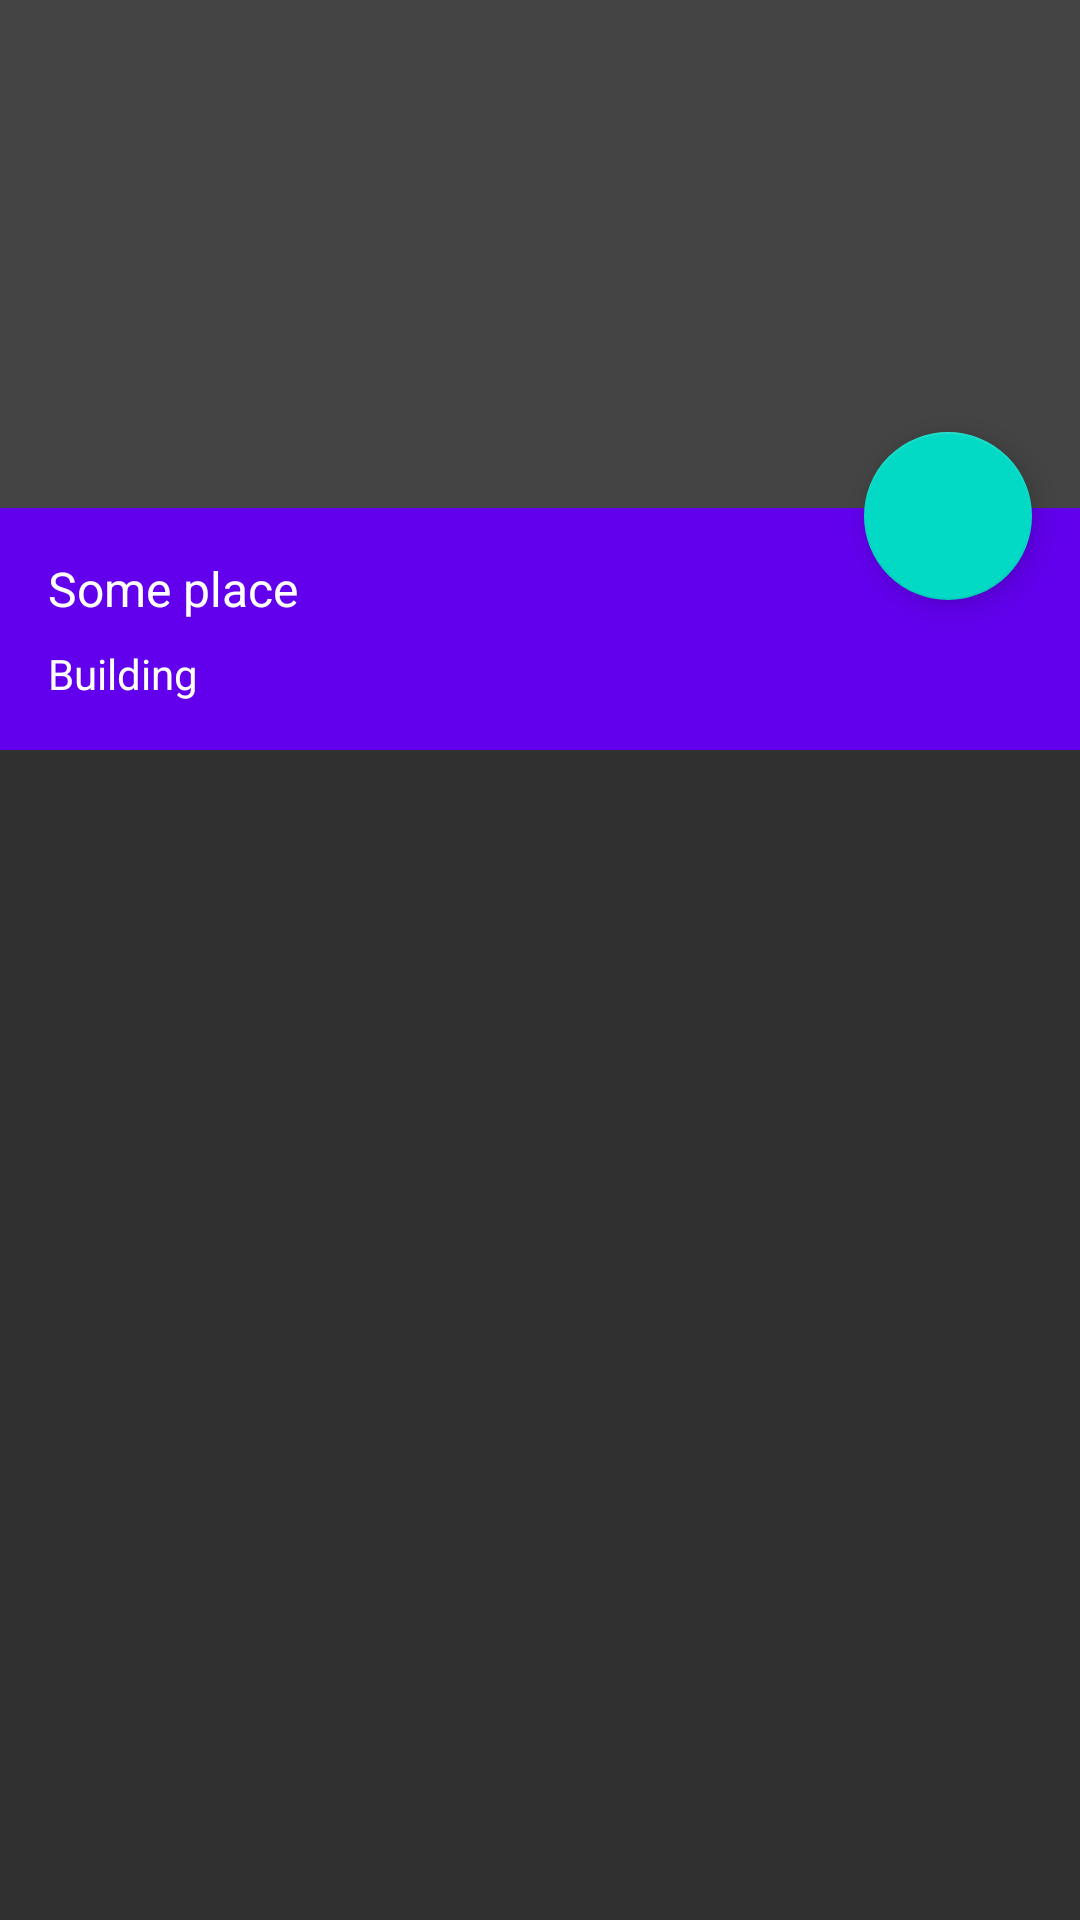

Here is an Android app screen rendered from its layout file. Give the layout XML and the strings, colors and styles it references.
<!-- AndroidManifest.xml: application theme AppTheme -->
<!-- res/layout/activity_main.xml -->
<?xml version="1.0" encoding="utf-8"?>
<LinearLayout
    xmlns:android="http://schemas.android.com/apk/res/android"
    xmlns:tools="http://schemas.android.com/tools"
    android:layout_width="match_parent"
    android:layout_height="match_parent"
    android:orientation="vertical">

    <FrameLayout
        android:layout_width="match_parent"
        android:layout_height="250dp"
        android:background="#444444">

        <androidx.appcompat.widget.Toolbar
            android:id="@+id/toolbar"
            android:layout_width="match_parent"
            android:layout_height="wrap_content"
            android:background="@android:color/transparent"
            android:theme="@style/Theme.AppCompat" />

        <LinearLayout
            android:layout_width="match_parent"
            android:layout_height="wrap_content"
            android:layout_gravity="bottom"
            android:orientation="vertical"
            android:padding="16dp"
            android:background="?attr/colorPrimary">

            <TextView
                android:id="@+id/place"
                style="@style/TextAppearance.AppCompat.Subhead"
                android:layout_width="wrap_content"
                android:layout_height="wrap_content"
                android:text="Some place"
                android:theme=  "@style/Theme.AppCompat"/>

            <TextView
                style="@style/TextAppearance.AppCompat.Body1"
                android:layout_width="wrap_content"
                android:layout_height="wrap_content"
                android:paddingTop="8dp"
                android:text="Building"
                android:theme="@style/Theme.AppCompat"/>

        </LinearLayout>

        <com.google.android.material.floatingactionbutton.FloatingActionButton
            android:id="@+id/fab"
            android:layout_width="wrap_content"
            android:layout_height="wrap_content"
            android:layout_gravity="end|bottom"
            android:layout_marginBottom="50dp"
            android:layout_marginEnd="16dp"
            android:src="@drawable/ic_directions_car_black_24dp"/>

    </FrameLayout>

    <TextView
        android:id="@+id/educated"
        style="@style/TextAppearance.AppCompat.Display1"
        android:layout_width="wrap_content"
        android:layout_height="wrap_content"
        android:padding="16dp"/>

</LinearLayout>
<!-- resources referenced by this layout -->
<resources>
  <style name="AppTheme" parent="Theme.AppCompat.NoActionBar">
          
          <item name="colorPrimary">@color/colorPrimary</item>
          <item name="colorPrimaryDark">@color/colorPrimaryDark</item>
          <item name="colorAccent">@color/colorAccent</item>
      </style>
  <!-- not gathered from this repository: default colours our renderer supplied (Android Studio template values) -->
  <color name="colorPrimary">#FF6200EE</color>
  <color name="colorPrimaryDark">#FF3700B3</color>
  <color name="colorAccent">#FF03DAC5</color>
</resources>
